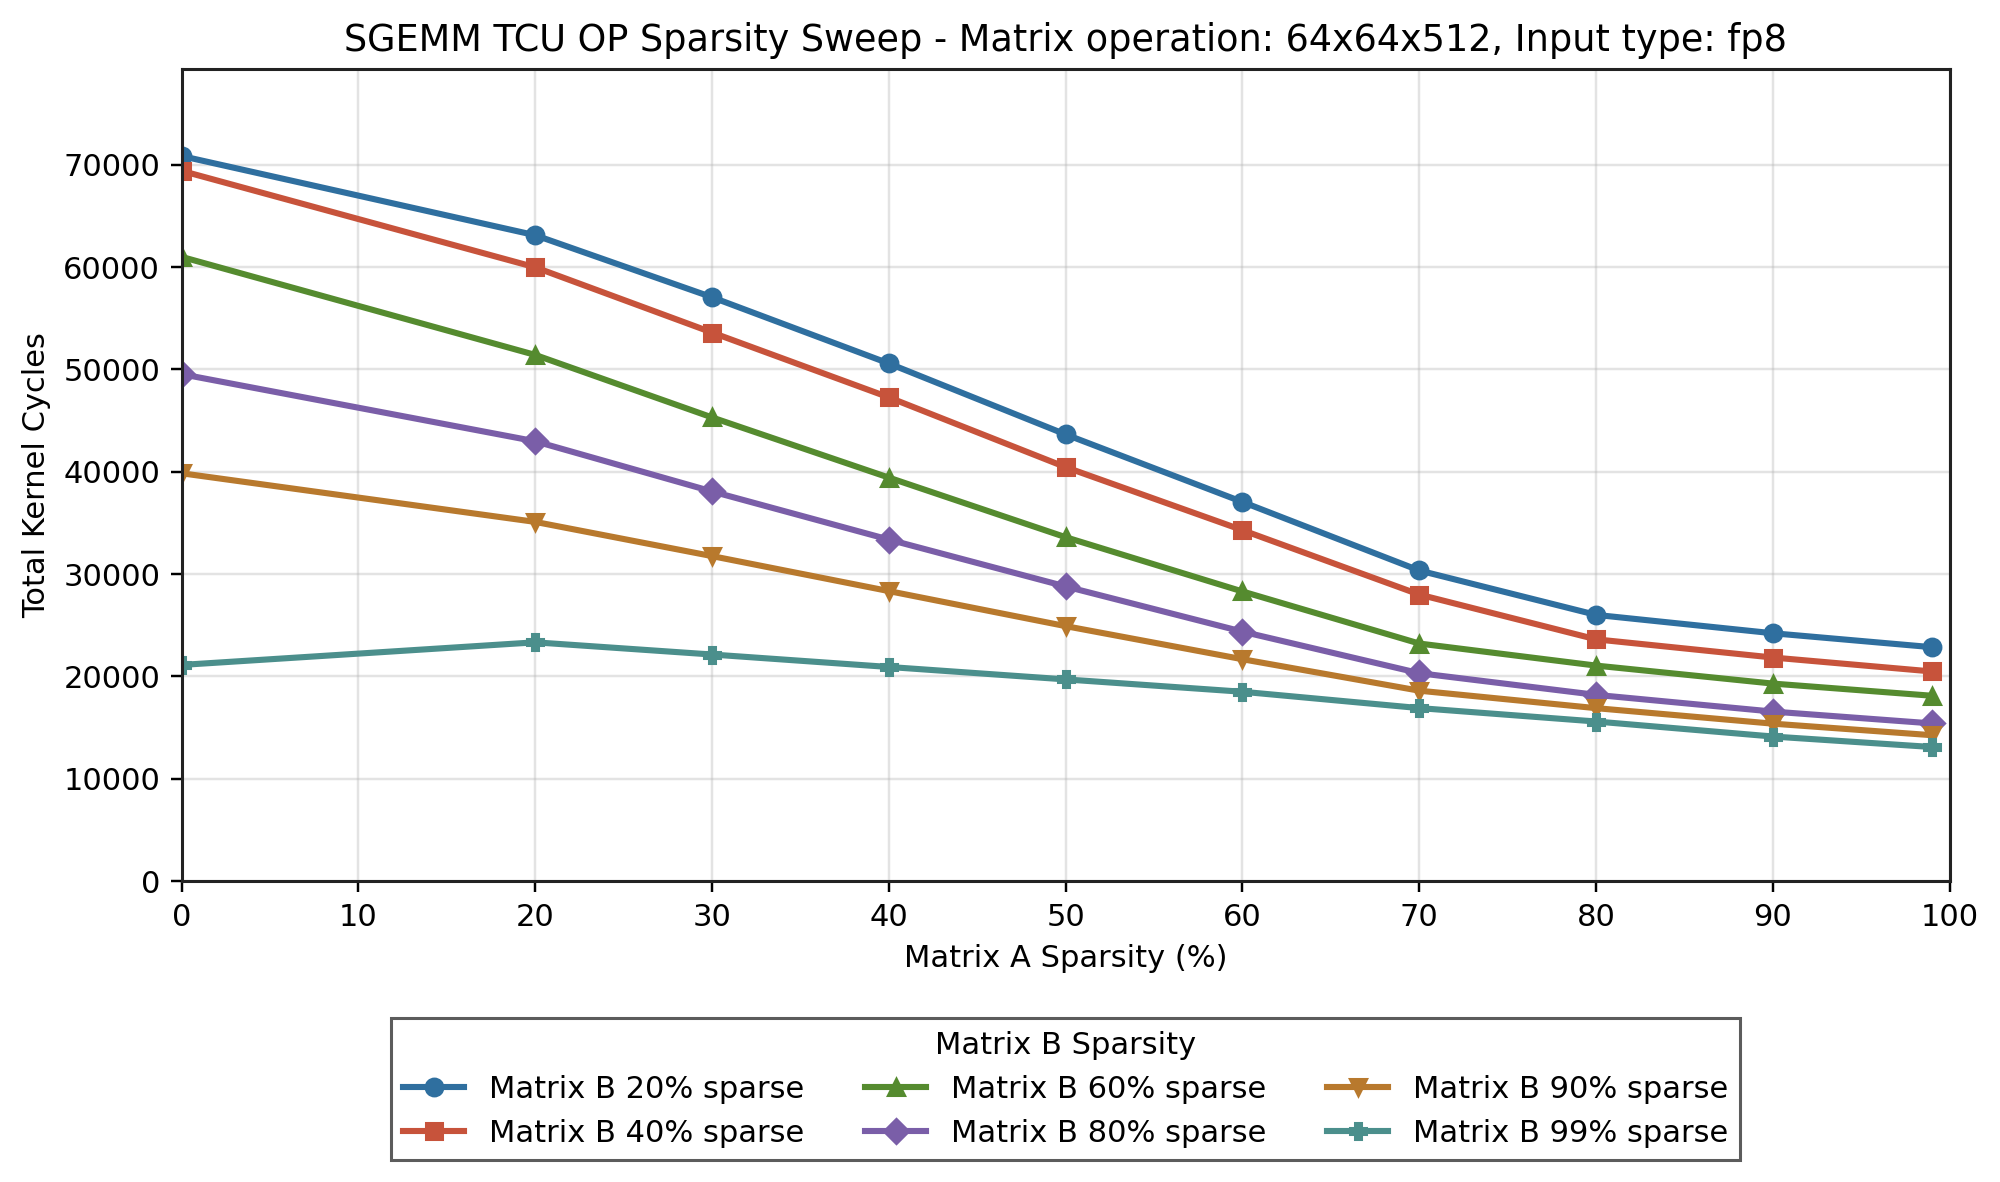

The file beside this chart, header and first rows:
file, run, status, sparsity_mode, shape, dtype, a_sparsity, b_sparsity, a_label, b_label, total_cycles, body_cycles, tcu_utilization
run_s_1.stat, 1, PASS, 0, 64x64x512, fp8, 0.09766, 0.1251, 0, 0, 87072, 70420, 93.06
run_s_56.stat, 56, PASS, 1, 64x64x512, fp8, 0.09766, 20.26, 0, 20, 91373, 70839, 92.46
run_s_2.stat, 2, PASS, 2, 64x64x512, fp8, 20.42, 20.26, 20, 20, 83367, 63100, 84.15
run_s_8.stat, 8, PASS, 2, 64x64x512, fp8, 30.45, 20.26, 30, 20, 77306, 57041, 81.59
run_s_14.stat, 14, PASS, 2, 64x64x512, fp8, 40.22, 20.26, 40, 20, 70835, 50570, 79.43
run_s_20.stat, 20, PASS, 2, 64x64x512, fp8, 50.16, 20.26, 50, 20, 63899, 43634, 77.11
run_s_26.stat, 26, PASS, 2, 64x64x512, fp8, 60, 20.26, 60, 20, 57303, 37036, 73.59
run_s_32.stat, 32, PASS, 2, 64x64x512, fp8, 70.07, 20.26, 70, 20, 50604, 30337, 68.02
run_s_38.stat, 38, PASS, 2, 64x64x512, fp8, 80.03, 20.26, 80, 20, 46266, 25999, 54.26
run_s_44.stat, 44, PASS, 2, 64x64x512, fp8, 90.13, 20.26, 90, 20, 44472, 24205, 31.23
run_s_50.stat, 50, PASS, 2, 64x64x512, fp8, 99.01, 20.26, 99, 20, 43110, 22843, 11.45
run_s_57.stat, 57, PASS, 1, 64x64x512, fp8, 0.09766, 39.83, 0, 40, 89927, 69395, 87.1
run_s_3.stat, 3, PASS, 2, 64x64x512, fp8, 20.42, 39.83, 20, 40, 80232, 59965, 81.74
run_s_9.stat, 9, PASS, 2, 64x64x512, fp8, 30.45, 39.83, 30, 40, 73859, 53594, 80.16
run_s_15.stat, 15, PASS, 2, 64x64x512, fp8, 40.22, 39.83, 40, 40, 67520, 47255, 78.47
run_s_21.stat, 21, PASS, 2, 64x64x512, fp8, 50.16, 39.83, 50, 40, 60702, 40435, 76.78
run_s_27.stat, 27, PASS, 2, 64x64x512, fp8, 60, 39.83, 60, 40, 54546, 34279, 73.37
run_s_33.stat, 33, PASS, 2, 64x64x512, fp8, 70.07, 39.83, 70, 40, 48255, 27988, 67.99
run_s_39.stat, 39, PASS, 2, 64x64x512, fp8, 80.03, 39.83, 80, 40, 43874, 23609, 55.12
run_s_45.stat, 45, PASS, 2, 64x64x512, fp8, 90.13, 39.83, 90, 40, 42098, 21833, 31.92
run_s_51.stat, 51, PASS, 2, 64x64x512, fp8, 99.01, 39.83, 99, 40, 40737, 20470, 12.35
run_s_58.stat, 58, PASS, 1, 64x64x512, fp8, 0.09766, 59.68, 0, 60, 81515, 60983, 58.45
run_s_4.stat, 4, PASS, 2, 64x64x512, fp8, 20.42, 59.68, 20, 60, 71670, 51403, 56.23
run_s_10.stat, 10, PASS, 2, 64x64x512, fp8, 30.45, 59.68, 30, 60, 65561, 45296, 55.95
run_s_16.stat, 16, PASS, 2, 64x64x512, fp8, 40.22, 59.68, 40, 60, 59682, 39415, 55.53
run_s_22.stat, 22, PASS, 2, 64x64x512, fp8, 50.16, 59.68, 50, 60, 53855, 33590, 54.58
run_s_28.stat, 28, PASS, 2, 64x64x512, fp8, 60, 59.68, 60, 60, 48555, 28288, 52.48
run_s_34.stat, 34, PASS, 2, 64x64x512, fp8, 70.07, 59.68, 70, 60, 43467, 23200, 48.53
run_s_40.stat, 40, PASS, 2, 64x64x512, fp8, 80.03, 59.68, 80, 60, 41309, 21044, 36.61
run_s_46.stat, 46, PASS, 2, 64x64x512, fp8, 90.13, 59.68, 90, 60, 39551, 19286, 21.5
run_s_52.stat, 52, PASS, 2, 64x64x512, fp8, 99.01, 59.68, 99, 60, 38364, 18097, 11.67
run_s_59.stat, 59, PASS, 1, 64x64x512, fp8, 0.09766, 80, 0, 80, 70058, 49524, 66.16
run_s_5.stat, 5, PASS, 2, 64x64x512, fp8, 20.42, 80, 20, 80, 63231, 42964, 61.82
run_s_11.stat, 11, PASS, 2, 64x64x512, fp8, 30.45, 80, 30, 80, 58325, 38060, 61.17
run_s_17.stat, 17, PASS, 2, 64x64x512, fp8, 40.22, 80, 40, 80, 53628, 33361, 60.24
run_s_23.stat, 23, PASS, 2, 64x64x512, fp8, 50.16, 80, 50, 80, 49044, 28777, 58.49
run_s_29.stat, 29, PASS, 2, 64x64x512, fp8, 60, 80, 60, 80, 44628, 24361, 55.97
run_s_35.stat, 35, PASS, 2, 64x64x512, fp8, 70.07, 80, 70, 80, 40568, 20303, 50.84
run_s_41.stat, 41, PASS, 2, 64x64x512, fp8, 80.03, 80, 80, 80, 38451, 18184, 38.83
run_s_47.stat, 47, PASS, 2, 64x64x512, fp8, 90.13, 80, 90, 80, 36815, 16550, 23.09
run_s_53.stat, 53, PASS, 2, 64x64x512, fp8, 99.01, 80, 99, 80, 35661, 15394, 13.34
run_s_60.stat, 60, PASS, 1, 64x64x512, fp8, 0.09766, 90.11, 0, 90, 60371, 39839, 79.54
run_s_6.stat, 6, PASS, 2, 64x64x512, fp8, 20.42, 90.11, 20, 90, 55353, 35086, 73.25
run_s_12.stat, 12, PASS, 2, 64x64x512, fp8, 30.45, 90.11, 30, 90, 52010, 31745, 70.95
run_s_18.stat, 18, PASS, 2, 64x64x512, fp8, 40.22, 90.11, 40, 90, 48590, 28325, 68.7
run_s_24.stat, 24, PASS, 2, 64x64x512, fp8, 50.16, 90.11, 50, 90, 45168, 24901, 65.49
run_s_30.stat, 30, PASS, 2, 64x64x512, fp8, 60, 90.11, 60, 90, 41934, 21667, 61.02
run_s_36.stat, 36, PASS, 2, 64x64x512, fp8, 70.07, 90.11, 70, 90, 38859, 18592, 53.87
run_s_42.stat, 42, PASS, 2, 64x64x512, fp8, 80.03, 90.11, 80, 90, 37152, 16885, 40.69
run_s_48.stat, 48, PASS, 2, 64x64x512, fp8, 90.13, 90.11, 90, 90, 35637, 15370, 24.42
run_s_54.stat, 54, PASS, 2, 64x64x512, fp8, 99.01, 90.11, 99, 90, 34509, 14242, 14.42
run_s_61.stat, 61, PASS, 1, 64x64x512, fp8, 0.09766, 99.01, 0, 99, 41642, 21110, 48.5
run_s_7.stat, 7, PASS, 2, 64x64x512, fp8, 20.42, 99.01, 20, 99, 43583, 23318, 36.86
run_s_13.stat, 13, PASS, 2, 64x64x512, fp8, 30.45, 99.01, 30, 99, 42393, 22126, 34.99
run_s_19.stat, 19, PASS, 2, 64x64x512, fp8, 40.22, 99.01, 40, 99, 41174, 20909, 32.96
run_s_25.stat, 25, PASS, 2, 64x64x512, fp8, 50.16, 99.01, 50, 99, 39959, 19694, 30.43
run_s_31.stat, 31, PASS, 2, 64x64x512, fp8, 60, 99.01, 60, 99, 38754, 18487, 27.77
run_s_37.stat, 37, PASS, 2, 64x64x512, fp8, 70.07, 99.01, 70, 99, 37158, 16891, 25.1
run_s_43.stat, 43, PASS, 2, 64x64x512, fp8, 80.03, 99.01, 80, 99, 35847, 15580, 21.69
run_s_49.stat, 49, PASS, 2, 64x64x512, fp8, 90.13, 99.01, 90, 99, 34380, 14113, 17.79
... 1 more rows
